Labelled photos from "training_data", an image-classification folder in BradleyNgu/cuHacking. The possible labels are: cans, garbage, recycling.

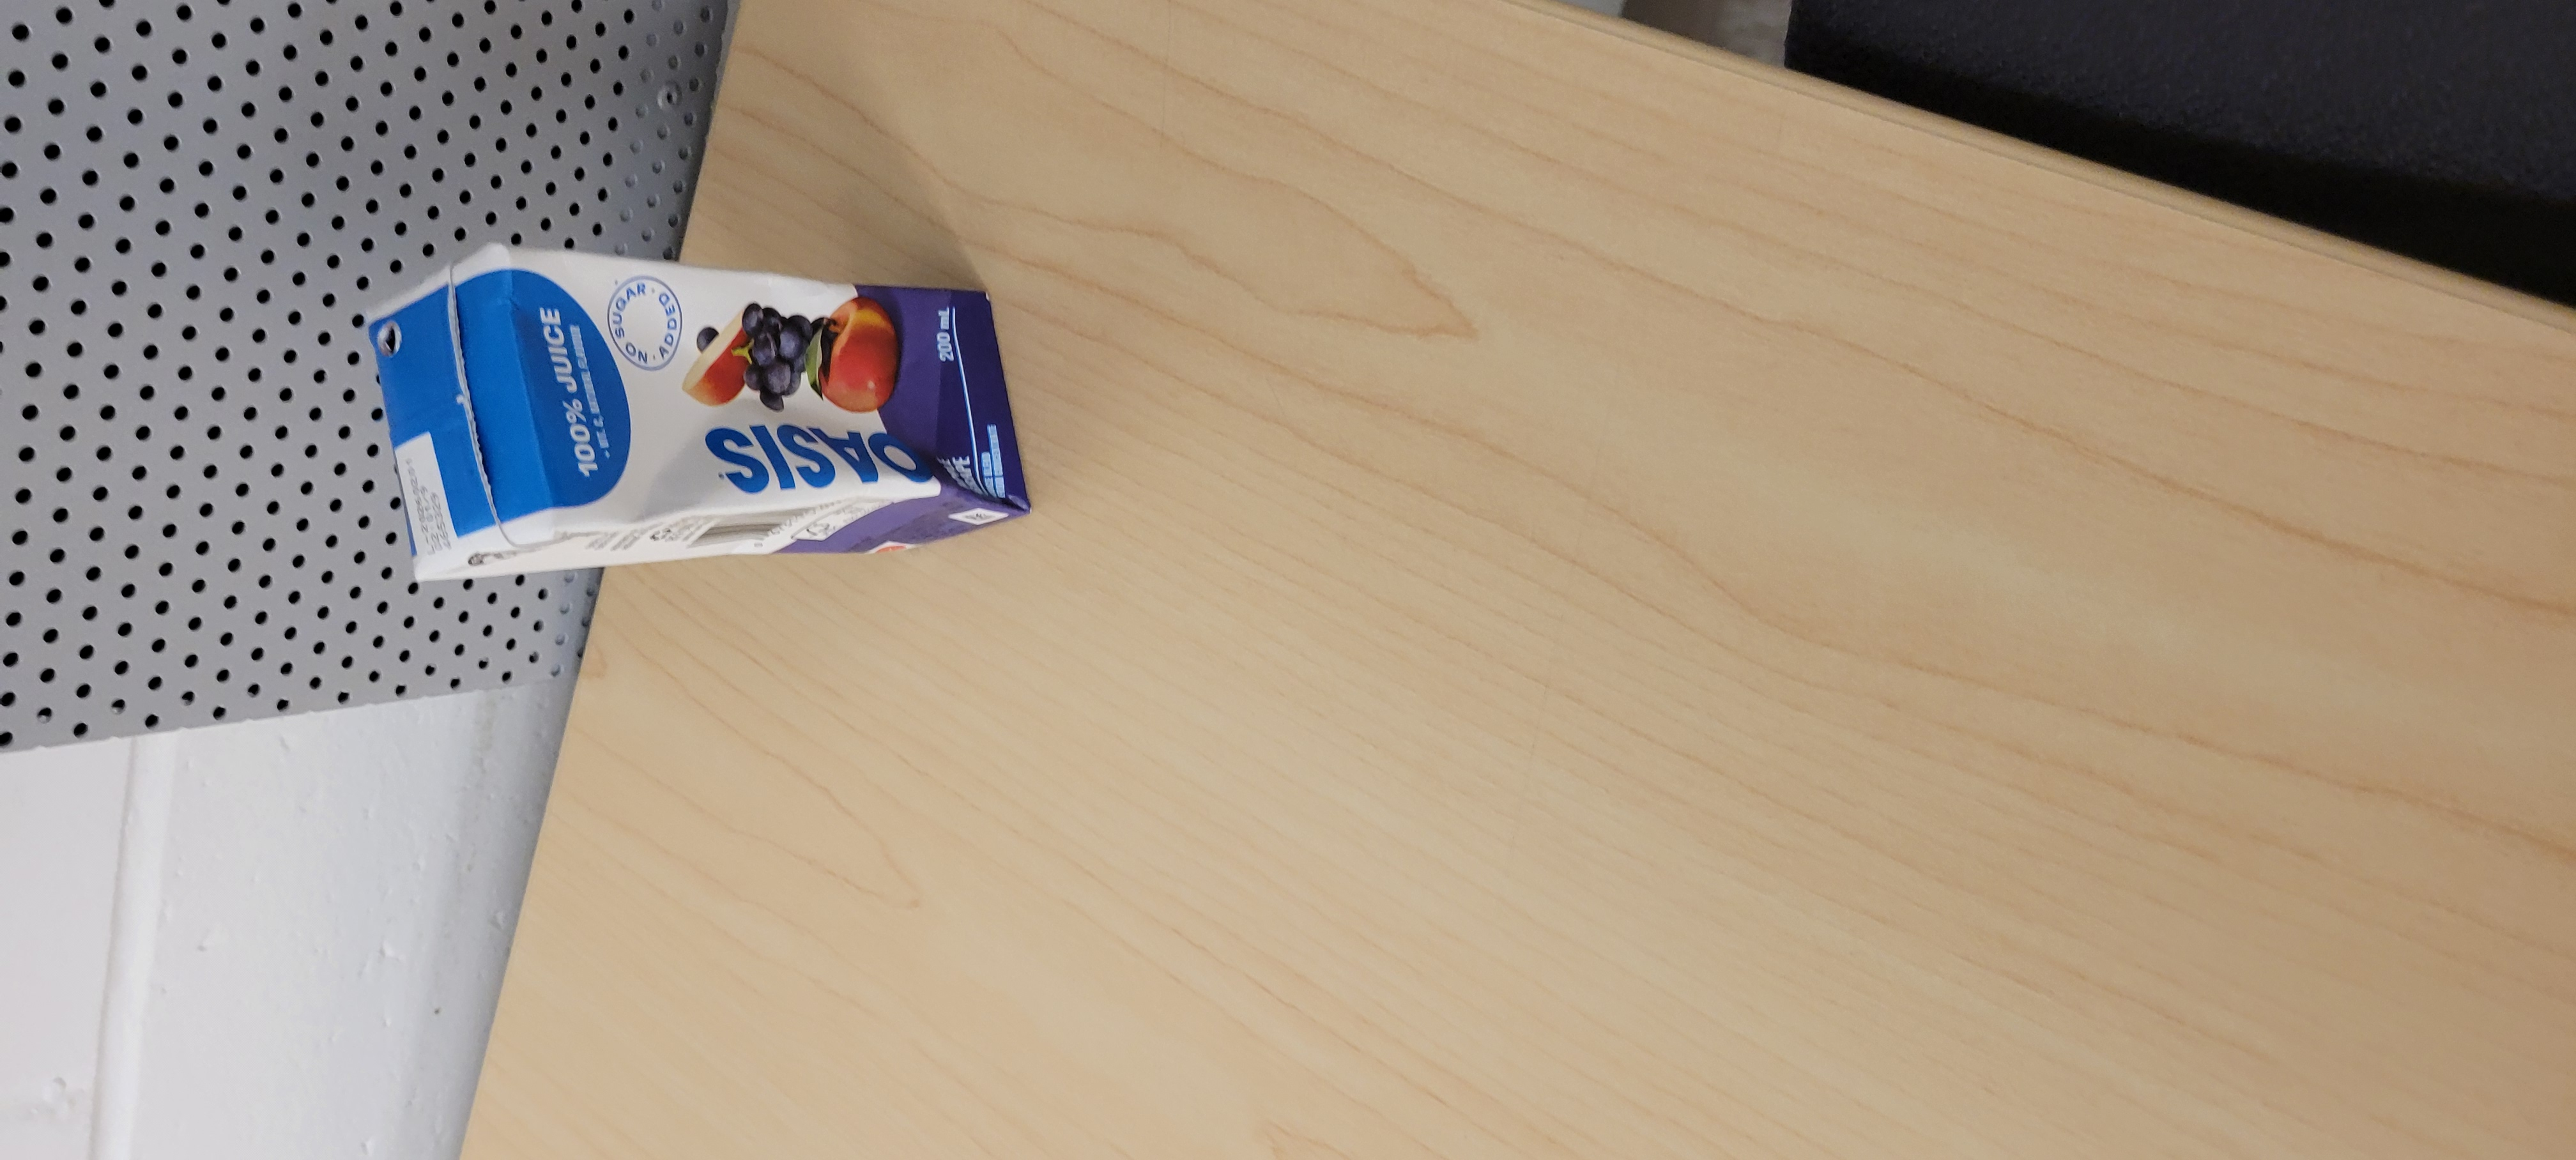
Label: recycling

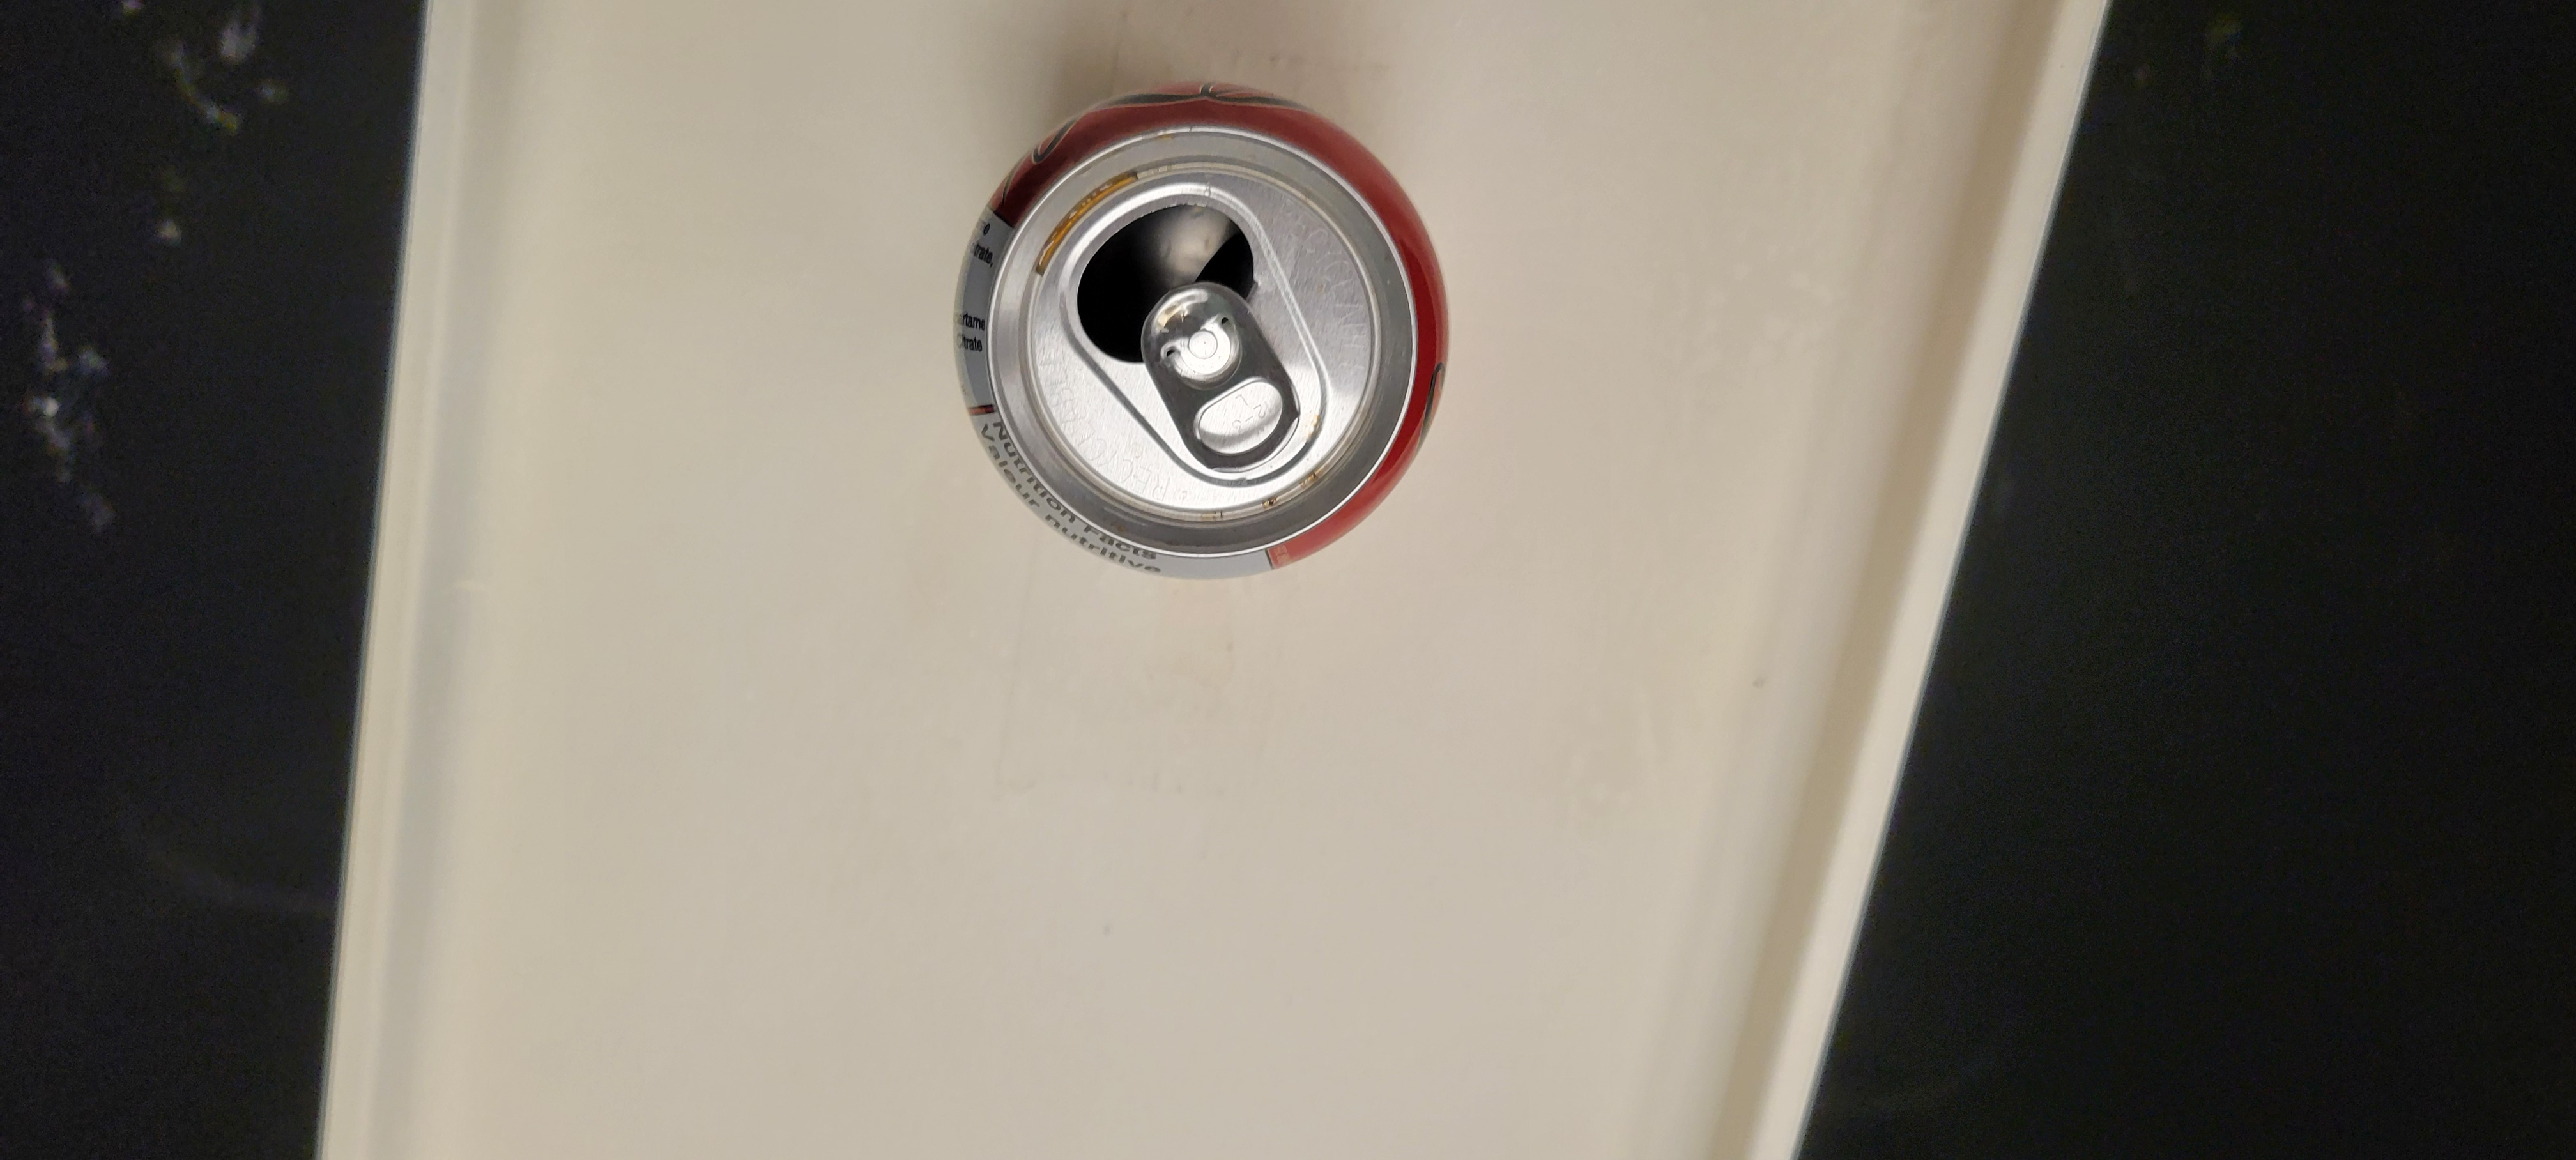
Label: cans

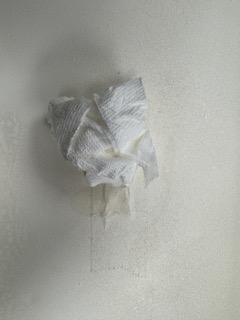
Label: garbage

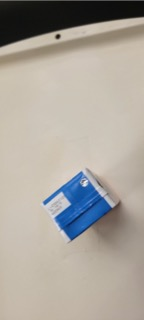
Label: recycling

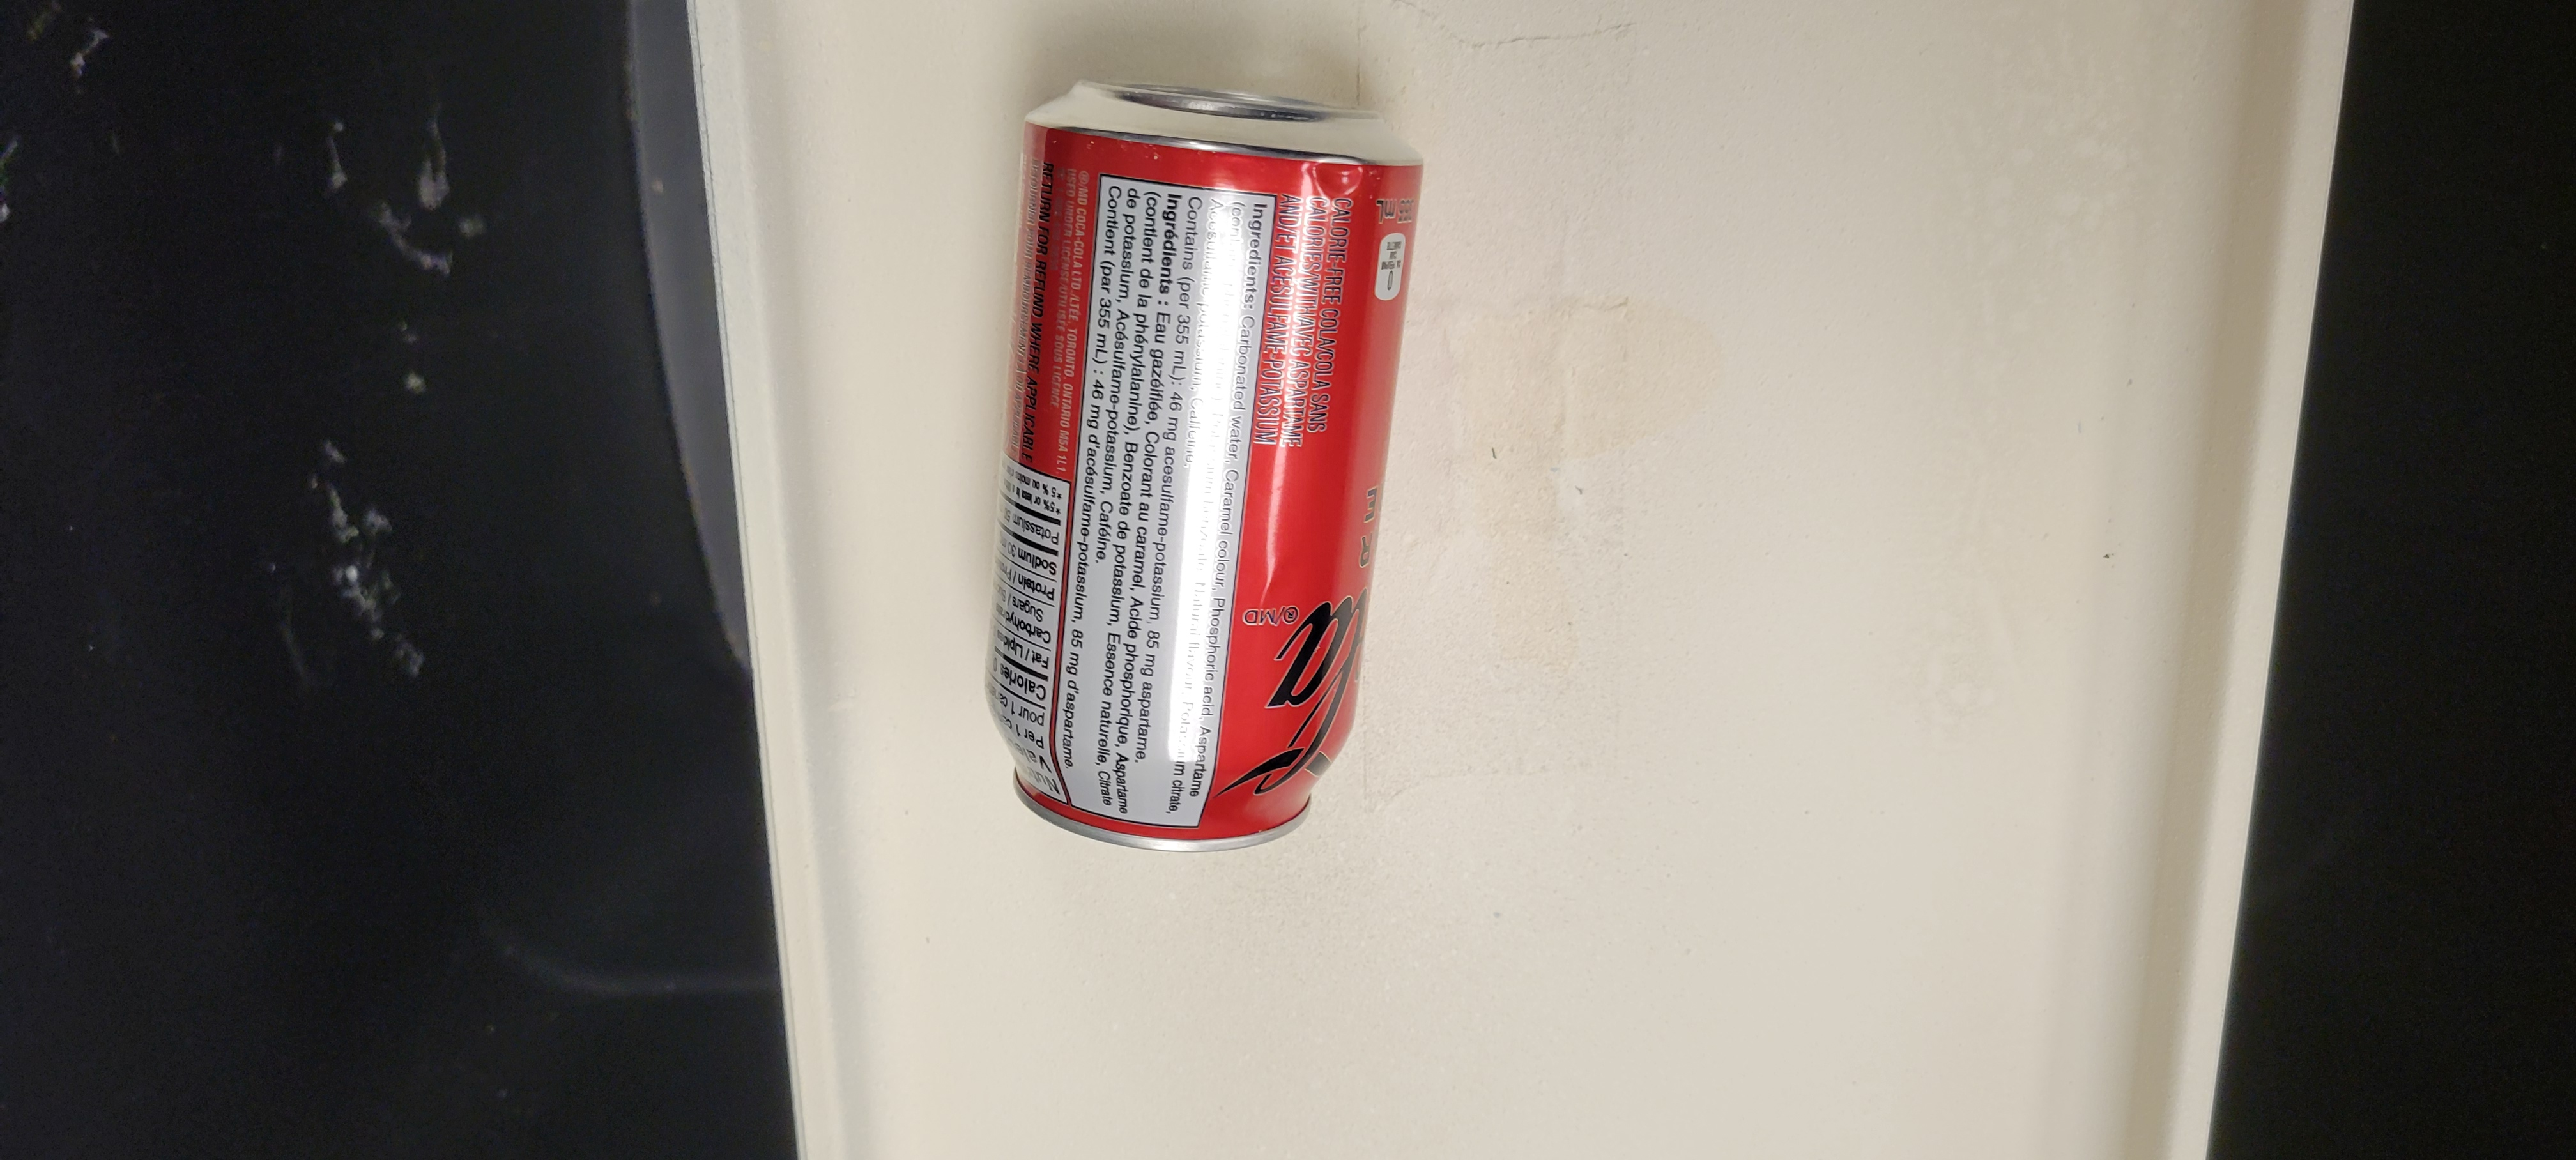
Label: cans

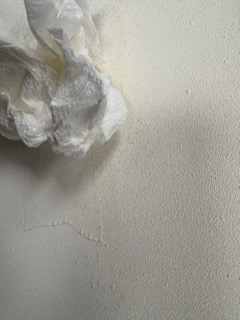
Label: garbage
